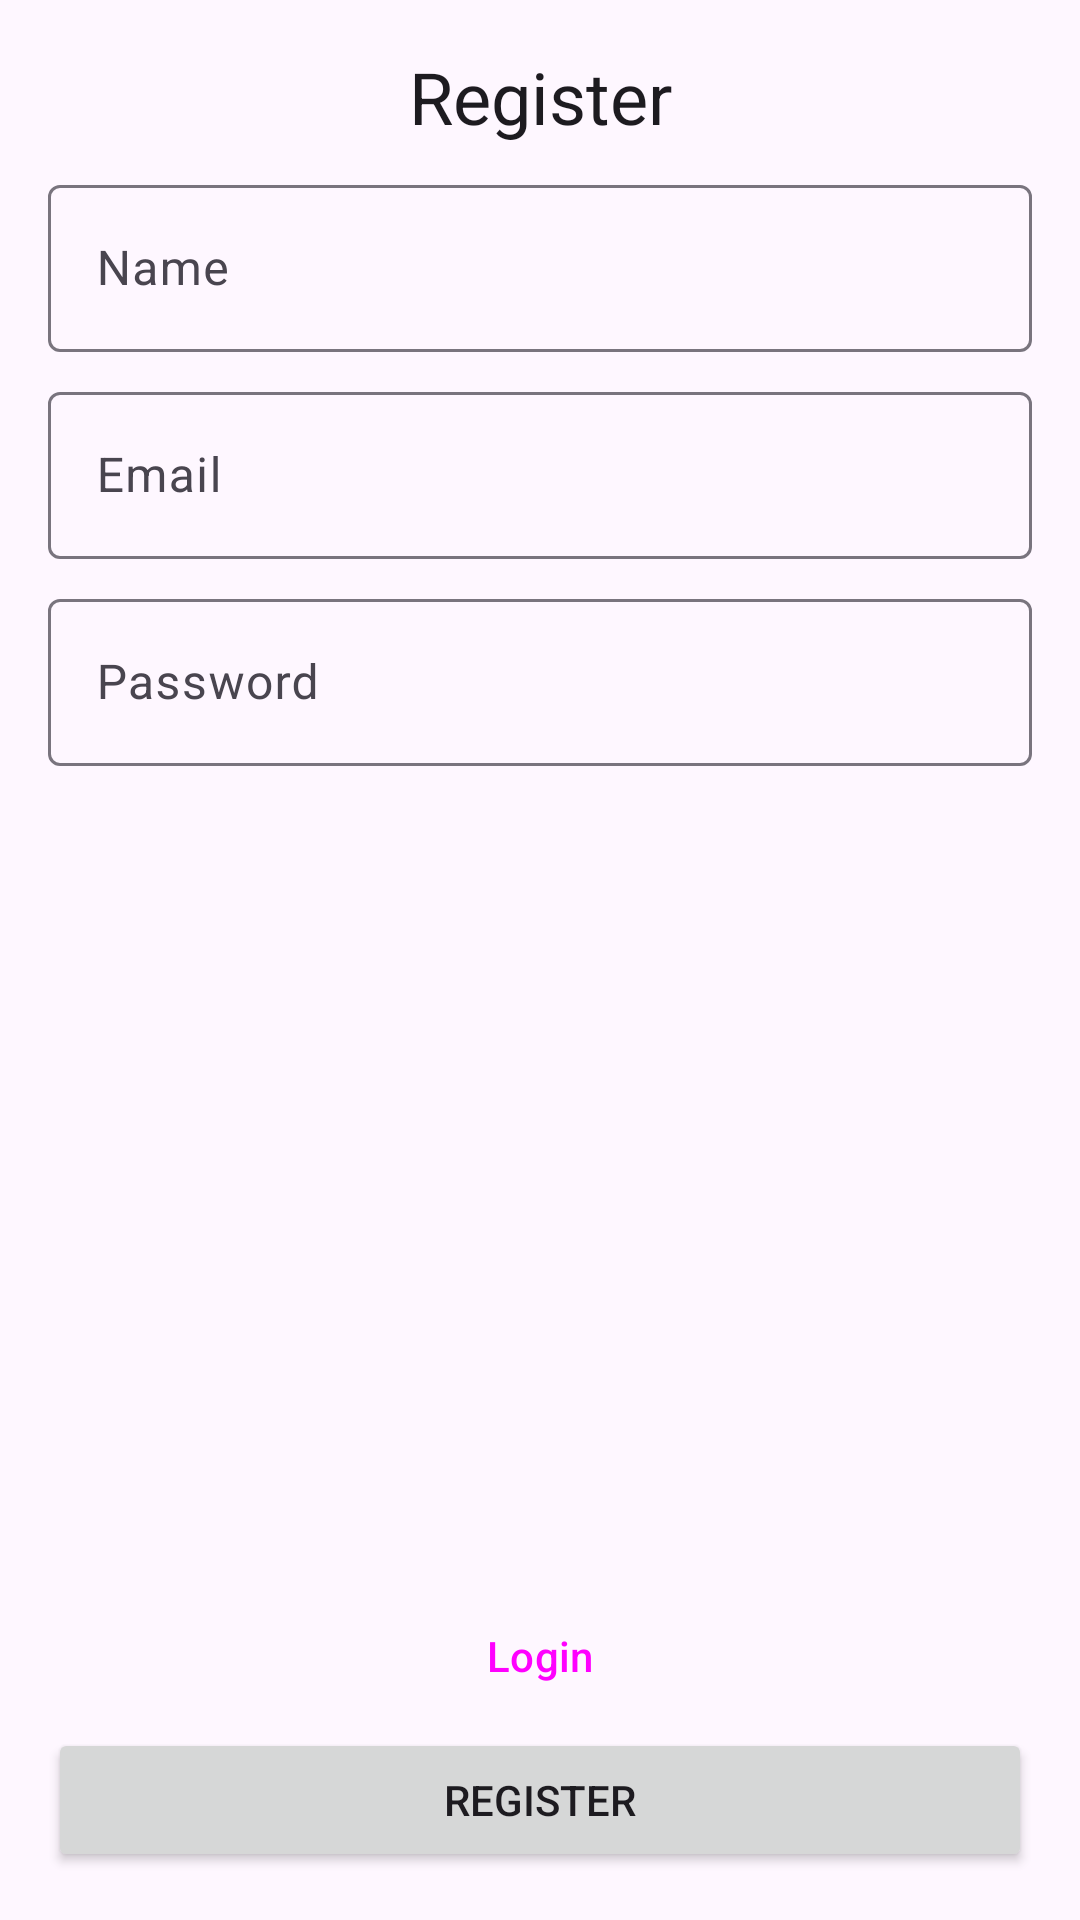

Here is an Android app screen rendered from its layout file. Give the layout XML and the strings, colors and styles it references.
<!-- AndroidManifest.xml: application theme Theme.Busket -->
<!-- res/layout/fragment_register.xml -->
<?xml version="1.0" encoding="utf-8"?>
<androidx.constraintlayout.widget.ConstraintLayout xmlns:android="http://schemas.android.com/apk/res/android"
    xmlns:app="http://schemas.android.com/apk/res-auto"
    xmlns:tools="http://schemas.android.com/tools"
    android:layout_width="match_parent"
    android:layout_height="match_parent"
    android:padding="@dimen/vertical_space"
    android:layout_marginBottom="@dimen/vertical_space"
    tools:context=".auth.RegisterFragment">

    <TextView
        android:id="@+id/register_registerTitleText"
        style="?attr/textAppearanceHeadline5"
        android:layout_width="wrap_content"
        android:layout_height="wrap_content"
        android:text="@string/register"
        app:layout_constraintEnd_toEndOf="parent"
        app:layout_constraintStart_toStartOf="parent"
        app:layout_constraintTop_toTopOf="parent" />

    <com.google.android.material.textfield.TextInputLayout
        android:id="@+id/register_nameInputLayout"
        android:layout_width="match_parent"
        android:layout_height="wrap_content"
        android:layout_marginTop="@dimen/vertical_space_small"
        app:layout_constraintTop_toBottomOf="@+id/register_registerTitleText">

        <com.google.android.material.textfield.TextInputEditText
            android:id="@+id/register_nameInput"
            android:layout_width="match_parent"
            android:layout_height="wrap_content"
            android:hint="@string/name" />
    </com.google.android.material.textfield.TextInputLayout>

    <com.google.android.material.textfield.TextInputLayout
        android:id="@+id/register_emailInputLayout"
        android:layout_width="match_parent"
        android:layout_height="wrap_content"
        android:layout_marginTop="@dimen/vertical_space_small"
        app:layout_constraintTop_toBottomOf="@+id/register_nameInputLayout">

        <com.google.android.material.textfield.TextInputEditText
            android:id="@+id/register_emailInput"
            android:layout_width="match_parent"
            android:layout_height="wrap_content"
            android:hint="@string/email" />
    </com.google.android.material.textfield.TextInputLayout>

    <com.google.android.material.textfield.TextInputLayout
        android:id="@+id/register_passwordInputLayout"
        android:layout_width="match_parent"
        android:layout_height="wrap_content"
        android:layout_marginTop="@dimen/vertical_space_small"
        app:layout_constraintTop_toBottomOf="@+id/register_emailInputLayout">

        <com.google.android.material.textfield.TextInputEditText
            android:id="@+id/register_passwordInput"
            android:layout_width="match_parent"
            android:layout_height="wrap_content"
            android:inputType="textPassword"
            android:hint="@string/password" />

    </com.google.android.material.textfield.TextInputLayout>

    <Button
        style="@style/Widget.Material3.Button.TonalButton"
        android:id="@+id/register_loginButton"
        android:layout_width="match_parent"
        android:layout_height="wrap_content"
        android:text="@string/login"
        app:layout_constraintBottom_toTopOf="@+id/register_registerButton"
        app:layout_constraintEnd_toEndOf="parent"
        app:layout_constraintStart_toStartOf="parent" />

    <Button
        android:id="@+id/register_registerButton"
        android:layout_width="match_parent"
        android:layout_height="wrap_content"
        android:text="@string/register"
        app:layout_constraintBottom_toBottomOf="parent"
        app:layout_constraintEnd_toEndOf="parent"
        app:layout_constraintStart_toStartOf="parent" />
</androidx.constraintlayout.widget.ConstraintLayout>
<!-- resources referenced by this layout -->
<resources>
  <dimen name="vertical_space">16dp</dimen>
  <dimen name="vertical_space_small">8dp</dimen>
  <string name="email">Email</string>
  <string name="login">Login</string>
  <string name="name">Name</string>
  <string name="password">Password</string>
  <string name="register">Register</string>
  <style name="Theme.Busket" parent="Base.Theme.Busket" />
  <style name="Base.Theme.Busket" parent="Theme.Material3.DayNight.NoActionBar">
          
          
      </style>
</resources>
